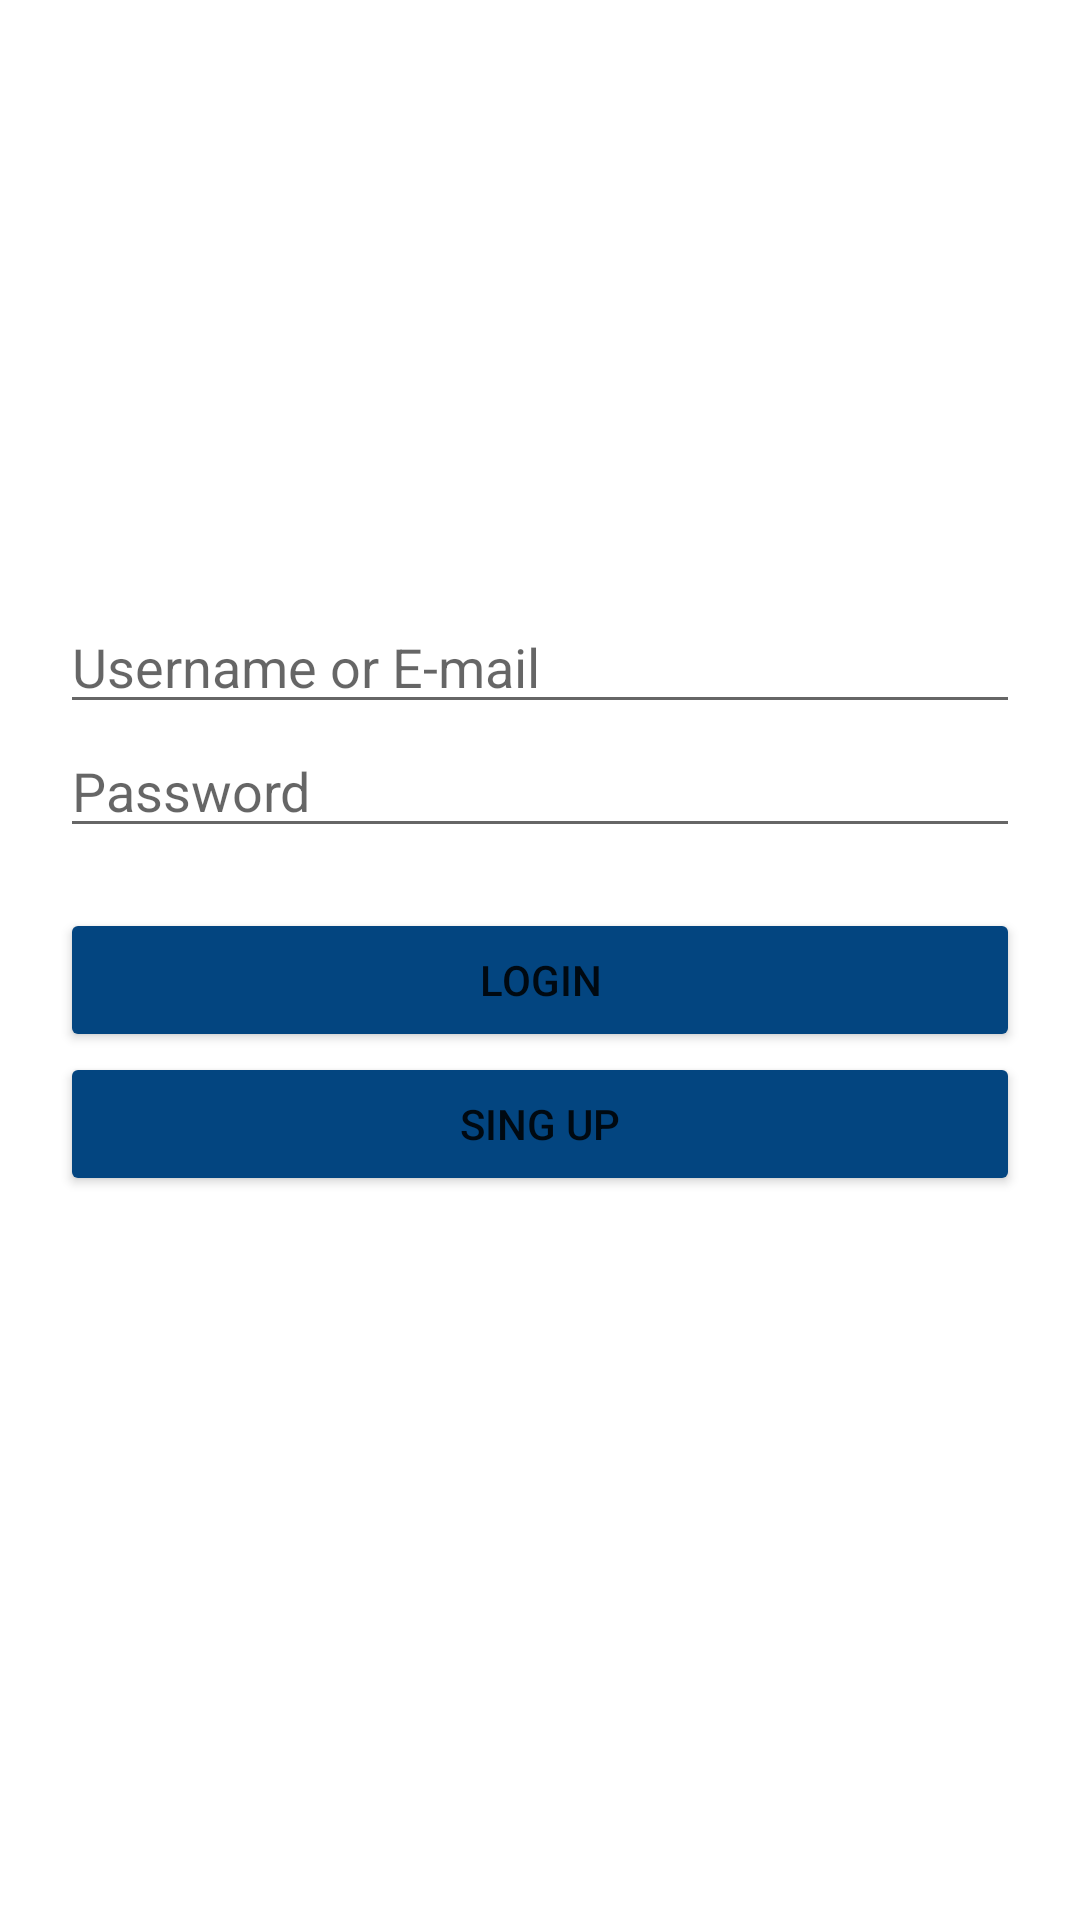

Layout XML and referenced resources for this Android screen:
<!-- AndroidManifest.xml: application theme Theme.MartialArtAcademy -->
<!-- res/layout/activity_login.xml -->
<?xml version="1.0" encoding="utf-8"?>
<LinearLayout
    xmlns:android="http://schemas.android.com/apk/res/android"
    android:orientation="vertical"
    android:layout_width="match_parent"
    android:layout_height="match_parent">

    <LinearLayout
        android:layout_width="match_parent"
        android:layout_height="wrap_content"
        android:orientation="vertical"
        android:padding="20dp">

        <EditText
            android:id="@+id/userEdit"
            android:layout_width="match_parent"
            android:layout_height="wrap_content"
            android:hint="Username or E-mail"
            android:layout_marginTop="180dp"/>

        <EditText
            android:id="@+id/passwordEdit"
            android:layout_width="match_parent"
            android:layout_height="wrap_content"
            android:hint="Password"/>

        <Button
            android:id="@+id/loginBtn"
            android:layout_width="match_parent"
            android:layout_height="wrap_content"
            android:text="LOGIN"
            android:backgroundTint="@color/ocean"
            android:padding="13dp"
            android:layout_marginTop="20dp"/>

        <Button
            android:id="@+id/singUpBtn"
            android:layout_width="match_parent"
            android:layout_height="wrap_content"
            android:text="SING UP"
            android:backgroundTint="@color/ocean"
            android:padding="13dp"/>


    </LinearLayout>
</LinearLayout>
<!-- resources referenced by this layout -->
<resources>
  <color name="ocean">#034580</color>
  <style name="Theme.MartialArtAcademy" parent="Theme.MaterialComponents.DayNight.DarkActionBar">
          
          <item name="colorPrimary">@color/ocean</item>
          <item name="colorPrimaryVariant">@color/purple_700</item>
          <item name="colorOnPrimary">@color/white</item>
          
          <item name="colorSecondary">@color/teal_200</item>
          <item name="colorSecondaryVariant">@color/teal_700</item>
          <item name="colorOnSecondary">@color/black</item>
          
          <item name="android:statusBarColor" tools:targetApi="l">?attr/colorPrimaryVariant</item>
          
      </style>
  <color name="purple_700">#FF3700B3</color>
  <color name="white">#FFFFFFFF</color>
  <color name="teal_200">#FF03DAC5</color>
  <color name="teal_700">#FF018786</color>
  <color name="black">#FF000000</color>
</resources>
